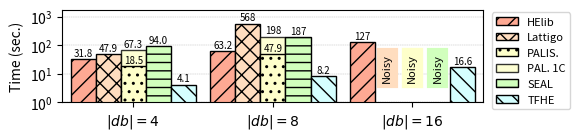

Reproduce this figure in Python.
#!/usr/bin/python

import matplotlib.pyplot as plt
import numpy as np

mydpi = 300
pltsize = (6, 1.5)
transp = 0.8

# Milliseconds
data = {
'$|db| = 4$': {
  'helib': 31803,
  'lattigo': 47875.4,
  'palisade': 18465,
  'palisade-1t': 67334,
  'seal': 93958,
  'tfhe': 4134 },
'$|db| = 8$': {
  'helib': 63211,
  'lattigo': 568387.3,
  'palisade': 47907,
  'palisade-1t': 198400,
  'seal': 186736,
  'tfhe': 8212 },
'$|db| = 16$': {
  'helib': 126621,
  'lattigo': 101,
  'palisade': 102,
  'palisade-1t': 102,
  'seal': 103,
  'tfhe': 16638 }
}

helib = []
lattigo = []
palisade = []
palisade_1t = []
seal = []
tfhe = []

x_axis_label = []
for k,val in data.items():
  x_axis_label.append(k)
  helib.append(val['helib'] / 1000)
  lattigo.append(val['lattigo'] / 1000)
  palisade.append(val['palisade'] / 1000)
  palisade_1t.append(val['palisade-1t'] / 1000)
  seal.append(val['seal'] / 1000)
  tfhe.append(val['tfhe'] / 1000)

N = len(palisade)
index = np.arange(N) # the x locations for the groups
width = 0.18 # the width of the bars

fig, ax = plt.subplots(figsize=pltsize)
ax.margins(0.02, 0.02)

rects1 = ax.bar(index - 3*width/2, helib, width,
                color='xkcd:light salmon', hatch='//', edgecolor='black', linewidth=1)
rects2 = ax.bar(index - width/2, lattigo, width,
                color='#ffddbf', hatch='xx', edgecolor='black', linewidth=1)
rects3_1t = ax.bar(index + width/2, palisade_1t, width,
                color='xkcd:ecru', edgecolor='black', linewidth=1, alpha=transp)
rects3 = ax.bar(index + width/2, palisade, width,
                color='xkcd:ecru', hatch='..', edgecolor='black', linewidth=1)
rects4 = ax.bar(index + 3*width/2, seal, width,
                color='xkcd:very light green', hatch='--', edgecolor='black', linewidth=1)
rects5 = ax.bar(index + 5*width/2, tfhe, width,
                color='xkcd:very light blue', hatch='\\\\', edgecolor='black', linewidth=1)

ax.set_axisbelow(True)
ax.grid(True, axis='y', which="both", linewidth = "0.3", linestyle='--')
ax.set_yscale('log')
ax.set_ylim([1, 1700])
ax.set_yticks([1, 10, 100, 1000])
ax.set_ylabel("Time (sec.)")
# ax.set_xlabel("Database Size")
ax.set_xticks(index + width / 2)
ax.set_xticklabels(x_axis_label)
ax.legend((rects1[0], rects2[0], rects3[0], rects3_1t[0], rects4[0], rects5[0]),
          ("HElib", "Lattigo", "PALIS.", "PAL. 1C", "SEAL", "TFHE"),
          fontsize=8, ncol=1, loc='center right', bbox_to_anchor=(1.22, 0.45))

def autolabel_above(rects, opacity = 1.0):
  for rect in rects:
    height = rect.get_height()
    if height <= 3.0:
      if height*1000 == data['$|db| = 16$']['lattigo']:
        ax.text(rect.get_x() + rect.get_width()/2., 5, 'Noisy', color='black', bbox=dict(facecolor='none', color='#ffddbf', linewidth=3, boxstyle='square'), ha='center', va='bottom', fontsize=8, rotation=90)
      elif height*1000 == data['$|db| = 16$']['palisade']:
        ax.text(rect.get_x() + rect.get_width()/2., 5, 'Noisy', color='black', bbox=dict(facecolor='none', color='xkcd:ecru', linewidth=3, boxstyle='square'), ha='center', va='bottom', fontsize=8, rotation=90)
      elif height*1000 == data['$|db| = 16$']['seal']:
        ax.text(rect.get_x() + rect.get_width()/2., 5, 'Noisy', color='black', bbox=dict(facecolor='none', color='xkcd:very light green', linewidth=3, boxstyle='square'), ha='center', va='bottom', fontsize=8, rotation=90)
    elif height < 100:
      ax.text(rect.get_x() + rect.get_width()/2., 1.1*height, '%2.1f' % (height), ha='center', va='bottom', fontsize=7, alpha=opacity)
    else:
      ax.text(rect.get_x() + rect.get_width()/2., 1.1*height, '%2.0f' % (height), ha='center', va='bottom', fontsize=7, alpha=opacity)

autolabel_above(rects1)
autolabel_above(rects2)
autolabel_above(rects3)
autolabel_above(rects3_1t)
autolabel_above(rects4)
autolabel_above(rects5)

# plt.show()

plt.tight_layout()
plt.savefig("./pir_bin.png", dpi=mydpi, bbox_inches="tight", pad_inches=0.03)
